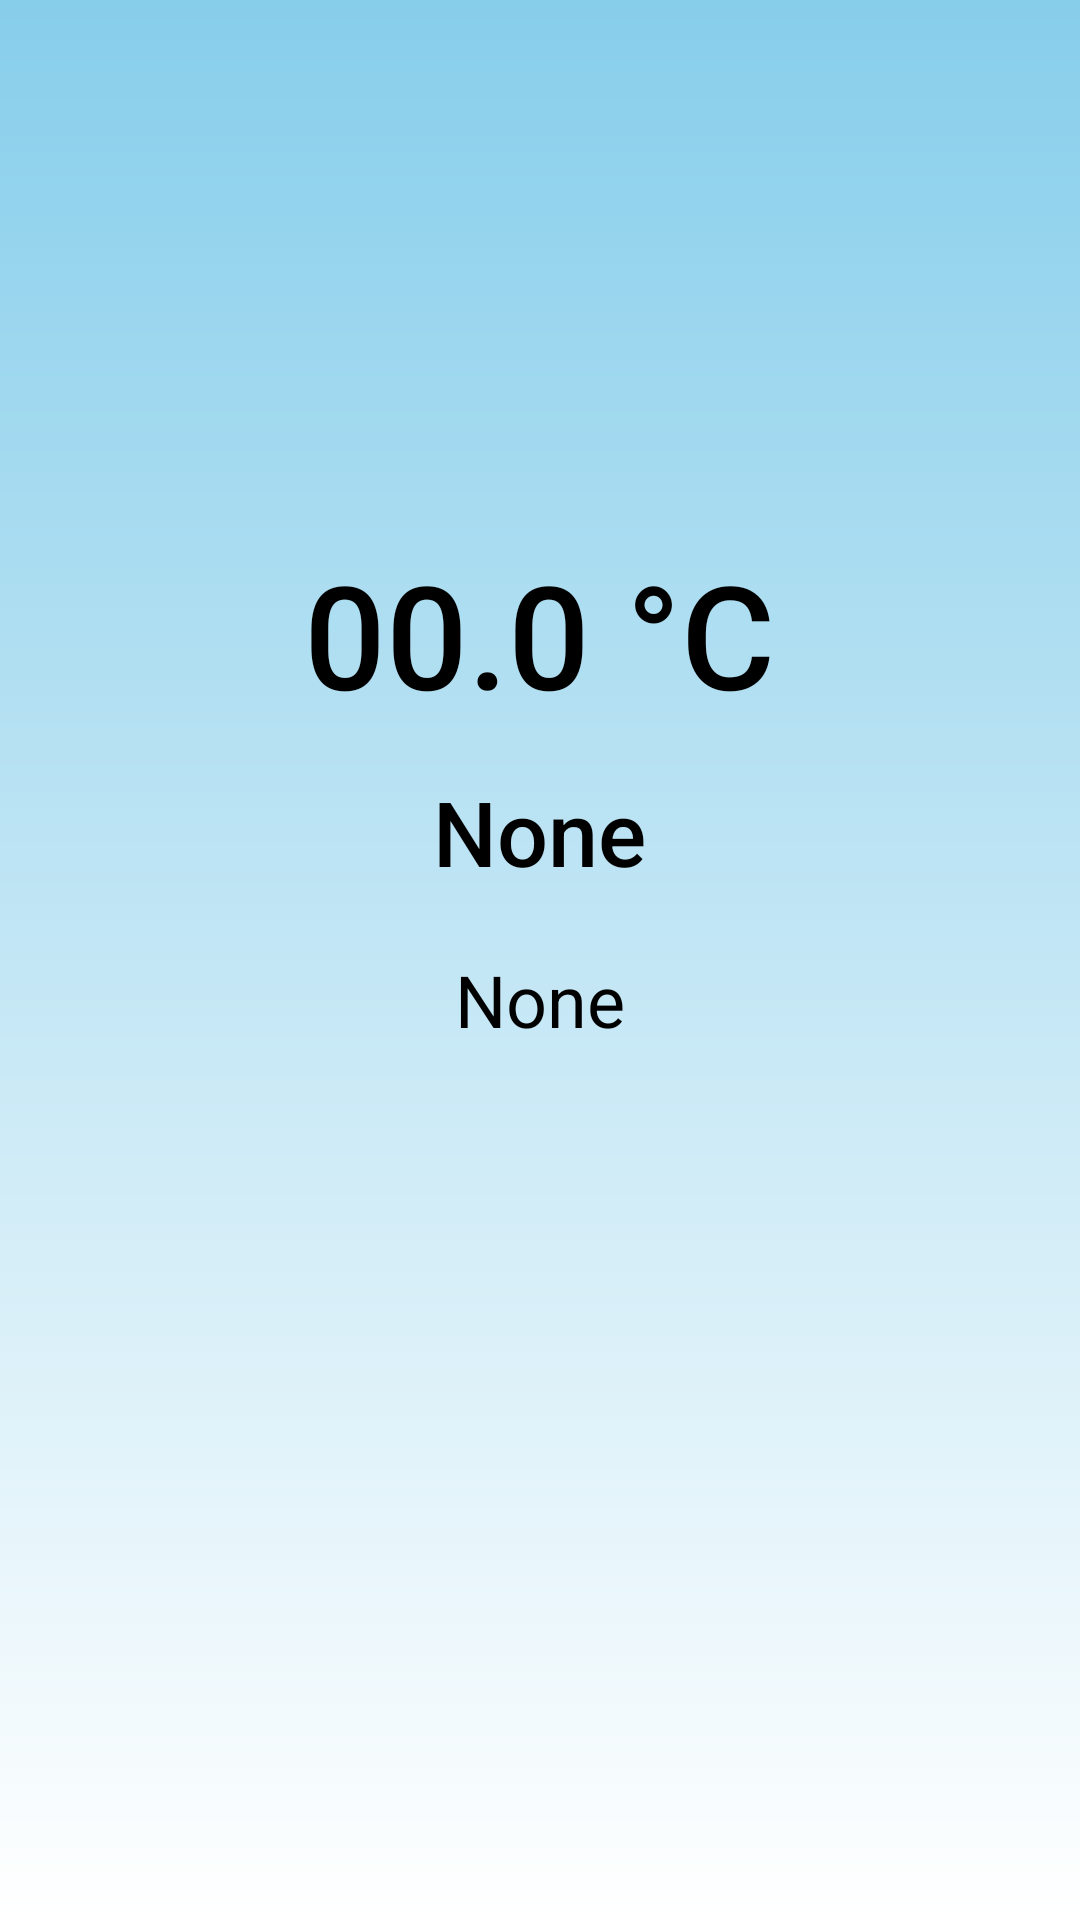

Android layout source for this screen:
<!-- AndroidManifest.xml: application theme Theme.WeatherAppRemaster -->
<!-- res/layout/fragment_home.xml -->
<?xml version="1.0" encoding="utf-8"?>
<androidx.constraintlayout.widget.ConstraintLayout xmlns:android="http://schemas.android.com/apk/res/android"
    xmlns:app="http://schemas.android.com/apk/res-auto"
    xmlns:tools="http://schemas.android.com/tools"
    android:layout_width="match_parent"
    android:layout_height="match_parent"
    android:background="@drawable/backround_day"
    tools:context=".ui.home.HomeFragment">

    <ImageView
        android:id="@+id/IconWeather"
        android:layout_width="108dp"
        android:layout_height="102dp"
        android:layout_marginStart="151dp"
        android:layout_marginTop="54dp"
        android:layout_marginEnd="152dp"
        android:layout_marginBottom="23dp"
        app:layout_constraintBottom_toTopOf="@+id/TemperatureTV"
        app:layout_constraintEnd_toEndOf="parent"
        app:layout_constraintStart_toStartOf="parent"
        app:layout_constraintTop_toTopOf="parent"
        app:srcCompat="@drawable/ic_launcher_foreground" />

    <TextView
        android:id="@+id/TemperatureTV"
        android:layout_width="188dp"
        android:layout_height="60dp"
        android:layout_marginStart="111dp"
        android:layout_marginTop="23dp"
        android:layout_marginEnd="112dp"
        android:fontFamily="sans-serif-medium"
        android:text="00.0 °C"
        android:textAlignment="center"
        android:textColor="@color/black"
        android:textSize="48sp"
        app:layout_constraintEnd_toEndOf="parent"
        app:layout_constraintStart_toStartOf="parent"
        app:layout_constraintTop_toBottomOf="@+id/IconWeather" />

    <TextView
        android:id="@+id/ConditionTV"
        android:layout_width="188dp"
        android:layout_height="44dp"
        android:layout_marginStart="111dp"
        android:layout_marginTop="18dp"
        android:layout_marginEnd="112dp"
        android:layout_marginBottom="16dp"
        android:fontFamily="sans-serif-medium"
        android:text="None"
        android:textAlignment="center"
        android:textColor="@color/black"
        android:textSize="30sp"
        app:layout_constraintBottom_toTopOf="@+id/CityTV"
        app:layout_constraintEnd_toEndOf="parent"
        app:layout_constraintStart_toStartOf="parent"
        app:layout_constraintTop_toBottomOf="@+id/TemperatureTV" />

    <TextView
        android:id="@+id/CityTV"
        android:layout_width="141dp"
        android:layout_height="32dp"
        android:layout_marginStart="135dp"
        android:layout_marginTop="16dp"
        android:layout_marginEnd="135dp"
        android:text="None"
        android:textAlignment="center"
        android:textColor="@color/black"
        android:textSize="24sp"
        app:layout_constraintEnd_toEndOf="parent"
        app:layout_constraintStart_toStartOf="parent"
        app:layout_constraintTop_toBottomOf="@+id/ConditionTV" />

    <ListView
        android:id="@+id/forecastLV"
        android:layout_width="412dp"
        android:layout_height="488dp"
        android:layout_marginTop="100dp"
        app:layout_constraintBottom_toBottomOf="parent"
        app:layout_constraintEnd_toEndOf="parent"
        app:layout_constraintStart_toStartOf="parent"
        app:layout_constraintTop_toBottomOf="@+id/CityTV" />

</androidx.constraintlayout.widget.ConstraintLayout>
<!-- resources referenced by this layout -->
<resources>
  <color name="black">#FF000000</color>
  <!-- drawable backround_day (drawable) -->
  <shape xmlns:android="http://schemas.android.com/apk/res/android">
      <gradient
          android:startColor="#FFFFFF"
          android:endColor="#87CEEB"
          android:type="linear"
          android:angle="90" />
  </shape>
  <!-- drawable ic_launcher_foreground: webp bitmap (mipmap-hdpi, 2308 bytes) -->
  <style name="Theme.WeatherAppRemaster" parent="Theme.MaterialComponents.Light">
          
          <item name="colorPrimary">@color/light_blue</item>
          <item name="colorPrimaryVariant">@color/material_dynamic_primary60</item>
          <item name="colorOnPrimary">@color/white</item>
          
          <item name="colorSecondary">@color/teal_200</item>
          <item name="colorSecondaryVariant">@color/teal_700</item>
          <item name="colorOnSecondary">@color/black</item>
          
          <item name="android:statusBarColor">?attr/colorPrimaryVariant</item>
          
      </style>
  <color name="light_blue">#8BD0EC</color>
  <color name="white">#FFFFFFFF</color>
  <color name="teal_200">#FF03DAC5</color>
  <color name="teal_700">#FF018786</color>
</resources>
